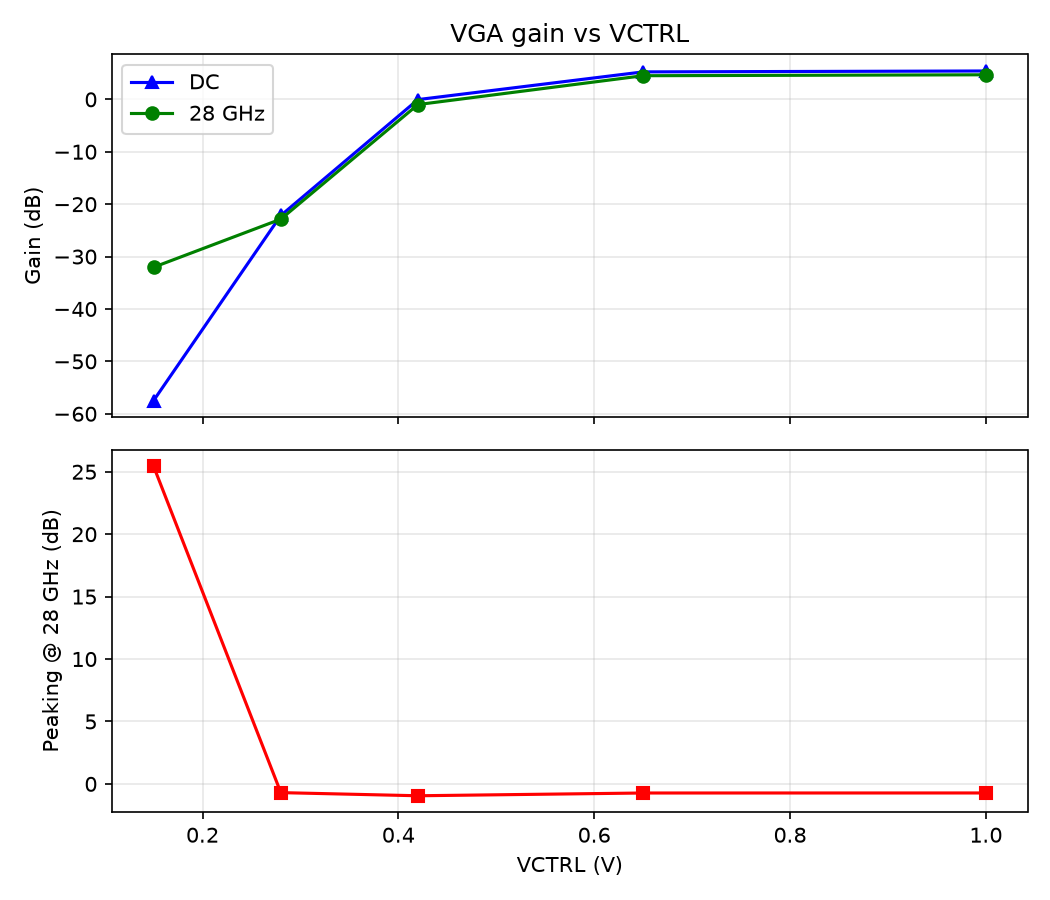

The file beside this chart, header and first rows:
VCTRL_V, dc_gain_dB, ac_gain_28G_dB, peaking_28G_dB, G_peak_dB, f_peak_Hz, f_3dB_Hz
0.15, -57.49, -32.04, 25.45, -27.64, 116670861000, 300000000000
0.28, -22.16, -22.86, -0.6985, -22.12, 1026044520, 99945525107
0.42, -0.04433, -0.994, -0.9497, 0.511, 532176612, 42722609735
0.65, 5.241, 4.513, -0.7287, 6.068, 544577456, 42096986887
1.0, 5.415, 4.69, -0.7256, 6.235, 526082490, 42273217625
